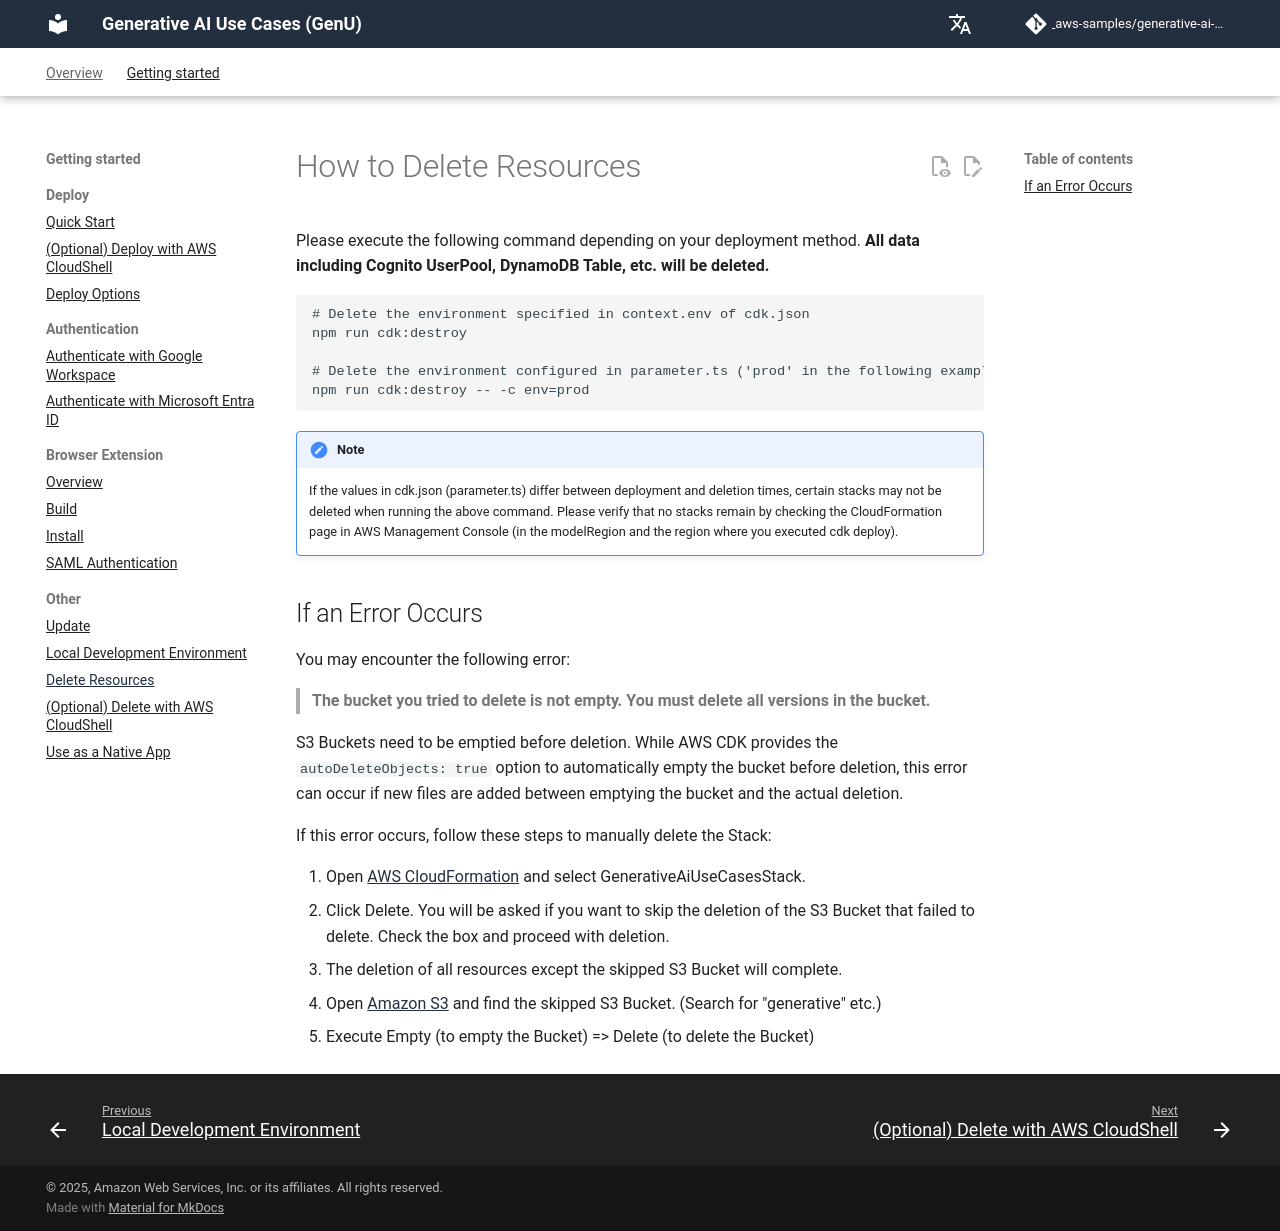

repository: icoxfog417/generative-ai-use-cases-jp · page: en/DESTROY.html · generator: mkdocs

# How to Delete Resources

Please execute the following command depending on your deployment method. **All data including Cognito UserPool, DynamoDB Table, etc. will be deleted.**

```bash
# Delete the environment specified in context.env of cdk.json
npm run cdk:destroy

# Delete the environment configured in parameter.ts ('prod' in the following example)
npm run cdk:destroy -- -c env=prod
```

> [!NOTE]
> If the values in cdk.json (parameter.ts) differ between deployment and deletion times, certain stacks may not be deleted when running the above command.
> Please verify that no stacks remain by checking the CloudFormation page in AWS Management Console (in the modelRegion and the region where you executed cdk deploy).

## If an Error Occurs

You may encounter the following error:

> **The bucket you tried to delete is not empty. You must delete all versions in the bucket.**

S3 Buckets need to be emptied before deletion. While AWS CDK provides the `autoDeleteObjects: true` option to automatically empty the bucket before deletion, this error can occur if new files are added between emptying the bucket and the actual deletion.

If this error occurs, follow these steps to manually delete the Stack:

1. Open [AWS CloudFormation](https://console.aws.amazon.com/cloudformation/home) and select GenerativeAiUseCasesStack.
2. Click Delete. You will be asked if you want to skip the deletion of the S3 Bucket that failed to delete. Check the box and proceed with deletion.
3. The deletion of all resources except the skipped S3 Bucket will complete.
4. Open [Amazon S3](https://s3.console.aws.amazon.com/s3/home) and find the skipped S3 Bucket. (Search for "generative" etc.)
5. Execute Empty (to empty the Bucket) => Delete (to delete the Bucket)
